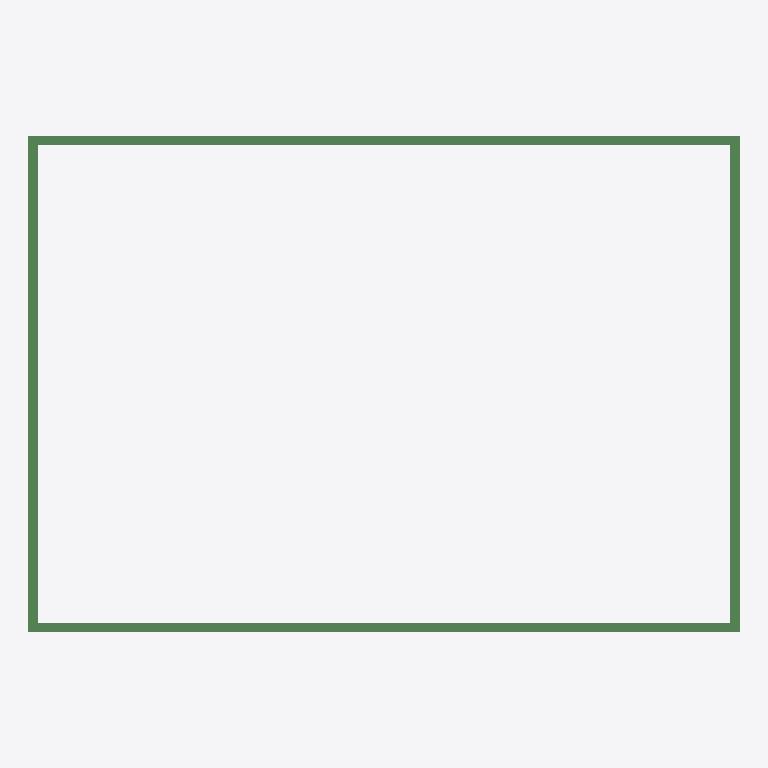
Plan cut of the same IFC building model at storey 'Level 1' (level 0.00 m, cut at 1.40 m), seen from above with north up, elements coloured by IFC class: 4 beams (green). No cut surface shows.
Extent 3.6 m × 2.5 m × 0.1 m (x, y, z). Storeys (2): Level 1 at 0.00 m; Level 2 at 3.00 m. Elements (4): 4 IfcBeam.

HEADER;
FILE_DESCRIPTION(('ViewDefinition [ReferenceView_V1.2]','RevitIdentifiers [VersionGUID: 453e6615-bffd-4db6-9cf8-1b25ed3ea91e, NumberOfSaves: 2]','CoordinateReference [CoordinateBase: Shared Coordinates]','ExchangeRequirement [Structural]'),'2;1');
FILE_NAME('timberwallframe_1_4beam.ifc','2025-03-04T16:32:25+10:00',(''),(''),'ODA SDAI 24.11','Autodesk Revit 25.0.2.419 (ENG) - IFC 25.0.2.419','');
FILE_SCHEMA(('IFC4'));
ENDSEC;
DATA;
#27=IFCPROJECT('3_EAwFBTH6JAHuAWTw9xkM',#18,'Project Number',$,$,'Project Name','Project Status',(#22),#268);
#42=IFCSITE('3_EAwFBTH6JAHuAWTw9xkK',#18,'Default',$,$,#41,$,$,.ELEMENT.,(51,30,23,112487),(0,-7,-37,-956022),0.0,$,$);
#32=IFCBUILDING('3_EAwFBTH6JAHuAWTw9xkN',#18,'',$,$,#30,$,'',.ELEMENT.,$,$,#31);
#35=IFCBUILDINGSTOREY('1w2kgyXAD2C9c7QsT4npO9',#18,'Level 1',$,'Level:Level Head - FFL',#34,$,'Level 1',.ELEMENT.,0.0);
#39=IFCBUILDINGSTOREY('1w2kgyXAD2C9c7QsT4npsv',#18,'Level 2',$,'Level:Level Head - FFL',#38,$,'Level 2',.ELEMENT.,3000.0);
#82=IFCBEAM('15FcOLl$rDjfpu6oNjE0_p',#18,'Timber:50x100:435885',$,'Timber:50x100',#81,#78,'435885',.BEAM.);
#160=IFCBEAM('15FcOLl$rDjfpu6oNjE0$g',#18,'Timber:50x100:435956',$,'Timber:50x100',#159,#156,'435956',.BEAM.);
#133=IFCBEAM('15FcOLl$rDjfpu6oNjE0$E',#18,'Timber:50x100:435920',$,'Timber:50x100',#132,#129,'435920',.BEAM.);
#185=IFCBEAM('15FcOLl$rDjfpu6oNjE0uQ',#18,'Timber:50x100:435972',$,'Timber:50x100',#184,#181,'435972',.BEAM.);
ENDSEC;
